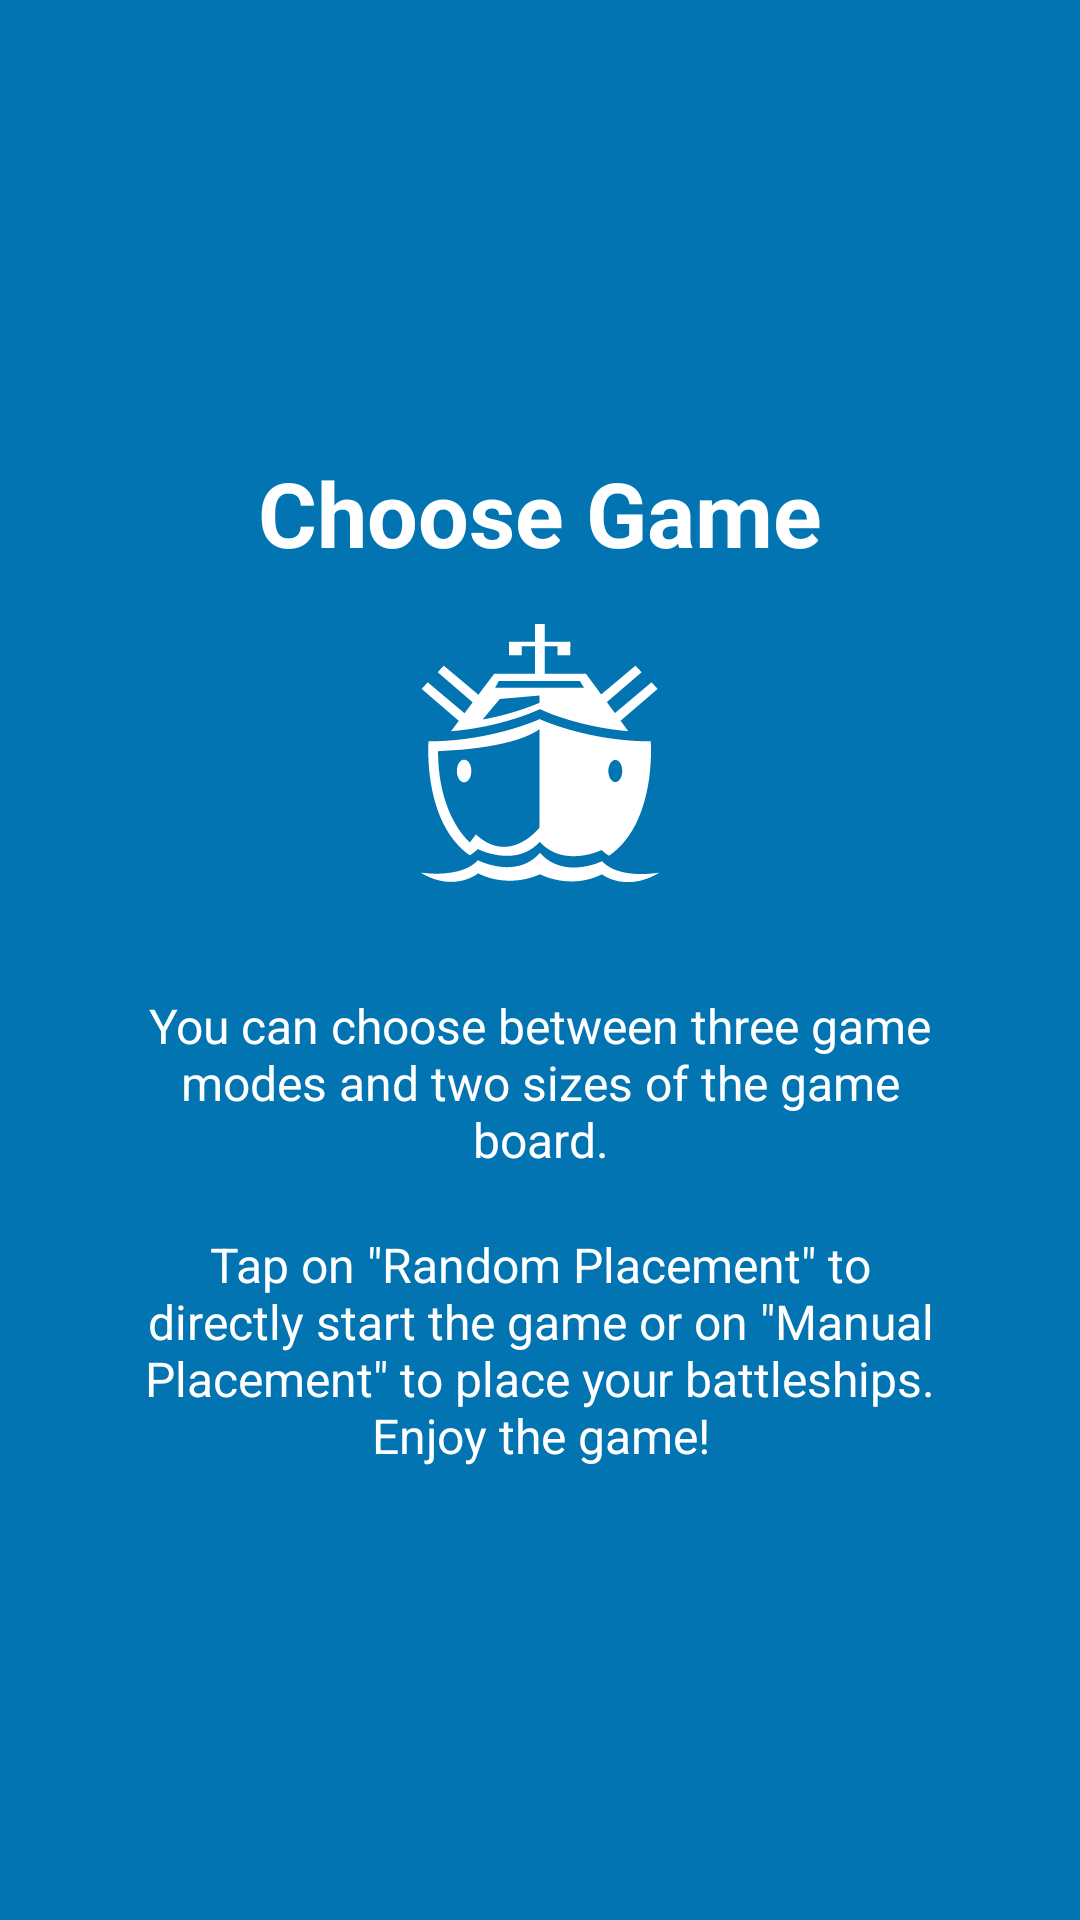

Layout XML and referenced resources for this Android screen:
<!-- AndroidManifest.xml: application theme AppTheme -->
<!-- res/layout/tutorial_slide2.xml -->
<?xml version="1.0" encoding="utf-8"?>
<LinearLayout
    xmlns:android="http://schemas.android.com/apk/res/android"
    android:layout_width="wrap_content"
    android:layout_height="wrap_content"
    android:gravity="center_horizontal|center_vertical"
    android:orientation="vertical"
    android:background="@color/colorAccent">

    <TextView
        android:layout_width="wrap_content"
        android:layout_height="wrap_content"
        android:text="@string/slide_2_title"
        android:textColor="@android:color/white"
        android:textSize="@dimen/slide_title"
        android:textStyle="bold" />

    <ImageView
        android:layout_width="@dimen/img_width_height"
        android:layout_height="@dimen/img_width_height"
        android:background="@mipmap/splash_icon"
        android:contentDescription="@string/app_name_long" />

    <TextView
        android:layout_width="wrap_content"
        android:layout_height="wrap_content"
        android:layout_marginTop="20dp"
        android:paddingLeft="@dimen/desc_padding"
        android:paddingRight="@dimen/desc_padding"
        android:text="@string/slide_2_desc"
        android:textAlignment="center"
        android:textColor="@android:color/white"
        android:textSize="@dimen/slide_desc" />

    <TextView
        android:layout_width="wrap_content"
        android:layout_height="wrap_content"
        android:layout_marginTop="20dp"
        android:paddingLeft="@dimen/desc_padding"
        android:paddingRight="@dimen/desc_padding"
        android:text="@string/slide_2_desc2"
        android:textAlignment="center"
        android:textColor="@android:color/white"
        android:textSize="@dimen/slide_desc" />

</LinearLayout>
<!-- resources referenced by this layout -->
<resources>
  <color name="colorAccent">#0274B2</color>
  <dimen name="desc_padding">40dp</dimen>
  <dimen name="img_width_height">120dp</dimen>
  <dimen name="slide_desc">16sp</dimen>
  <dimen name="slide_title">30sp</dimen>
  <!-- mipmap splash_icon: png bitmap (mipmap-hdpi, 3263 bytes) -->
  <string name="app_name_long">Privacy Friendly Battleships</string>
  <string name="slide_2_desc">You can choose between three game modes and two sizes of the game board.</string>
  <string name="slide_2_desc2">Tap on \"Random Placement\" to directly start the game or on \"Manual Placement\" to place your battleships. Enjoy the game!</string>
  <string name="slide_2_title">Choose Game</string>
  <style name="AppTheme" parent="Theme.AppCompat.Light">
          <item name="secusoLogoDrawable">@drawable/secuso_logo_black</item>
          <item name="windowActionBar">false</item>
          <item name="windowNoTitle">true</item>
          <item name="colorPrimary">@color/colorPrimary</item>
          <item name="colorOnPrimary">@android:color/white</item>
          <item name="colorPrimaryDark">@color/colorPrimaryDark</item>
          <item name="colorAccent">@color/colorAccent</item>
          <item name="colorSurface">?android:colorBackground</item>
          <item name="colorOnSurface">?android:textColor</item>
          <item name="appColorNavBarHeaderBackground">@color/white</item>
          <item name="appColorIconForeground">?android:textColorSecondary</item>
      </style>
  <color name="colorPrimary">#024265</color>
  <color name="colorPrimaryDark">#024265</color>
  <color name="white">#FFFFFF</color>
</resources>
